Dataset: data (GitHub, LUMIERE05/ANN-dog_and_cat_classifier). Classes: cats without background, dogs without background.

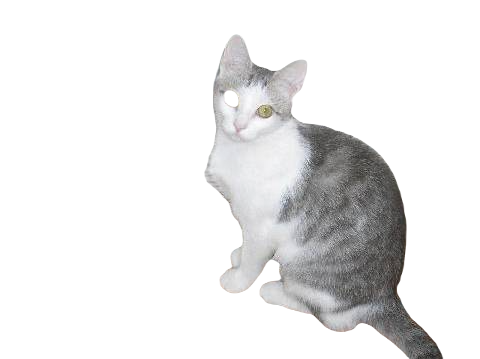
Label: cats without background

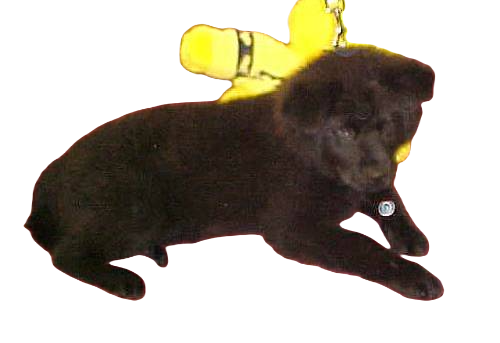
Label: dogs without background

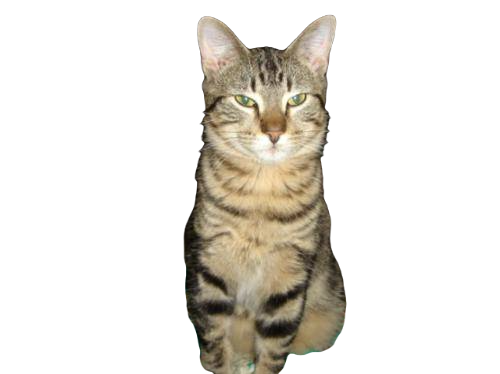
Label: cats without background

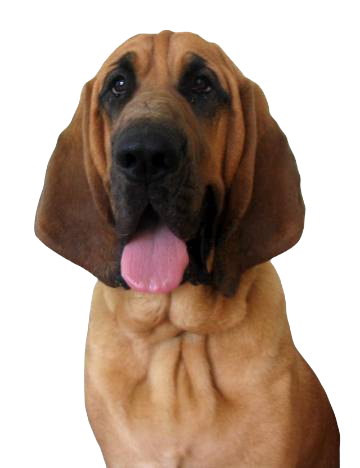
Label: dogs without background

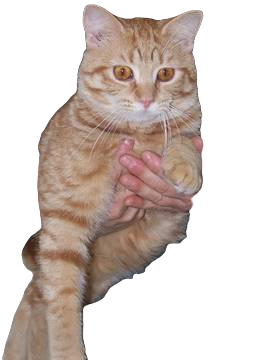
Label: cats without background

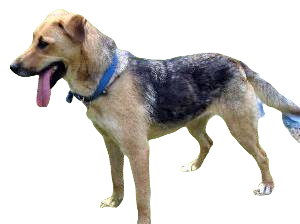
Label: dogs without background
